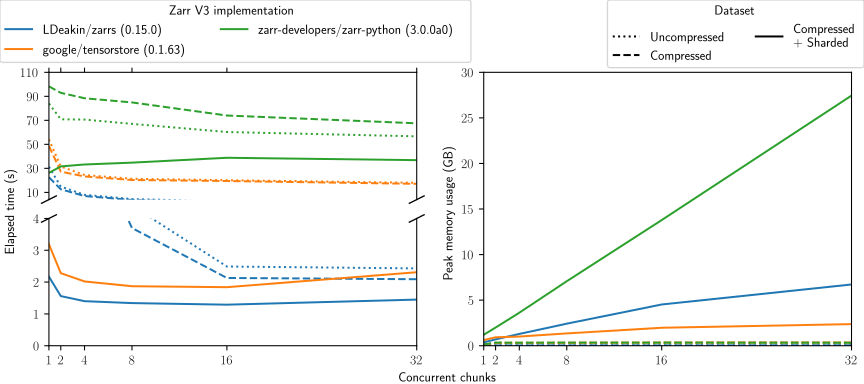

Source data for this figure (header and first rows):
Metric, , Time (s), Time (s), Time (s), Memory (GB), Memory (GB), Memory (GB)
Implementation, , zarrs_rust, tensorstore_python, zarr_python, zarrs_rust, tensorstore_python, zarr_python
Image, Concurrency, , , , , , 
data/benchmark.zarr, 1, 31.36, 54.15, 84.0, 0.02489, 0.09856, 0.1018
data/benchmark.zarr, 2, 14.81, 31.54, 70.88, 0.02788, 0.3039, 0.3196
data/benchmark.zarr, 4, 7.98, 24.5, 70.64, 0.02782, 0.3097, 0.3116
data/benchmark.zarr, 8, 4.4, 21.33, 67.06, 0.02822, 0.3159, 0.3139
data/benchmark.zarr, 16, 2.49, 20.13, 60.28, 0.02788, 0.3198, 0.3168
data/benchmark.zarr, 32, 2.43, 17.97, 56.67, 0.027, 0.3224, 0.3204
data/benchmark_compress.zarr, 1, 22.59, 48.7, 98.27, 0.02517, 0.09565, 0.1373
data/benchmark_compress.zarr, 2, 12.59, 27.28, 92.91, 0.02864, 0.3116, 0.3415
data/benchmark_compress.zarr, 4, 6.94, 23.25, 88.4, 0.02685, 0.3122, 0.3294
data/benchmark_compress.zarr, 8, 3.7, 20.3, 84.92, 0.03068, 0.3215, 0.3419
data/benchmark_compress.zarr, 16, 2.13, 19.46, 74.02, 0.03356, 0.3437, 0.3422
data/benchmark_compress.zarr, 32, 2.09, 17.11, 67.53, 0.04271, 0.3521, 0.3295
data/benchmark_compress_shard.zarr, 1, 2.17, 3.19, 26.26, 0.3676, 0.6151, 1.203
data/benchmark_compress_shard.zarr, 2, 1.56, 2.28, 31.64, 0.6977, 0.9244, 1.995
data/benchmark_compress_shard.zarr, 4, 1.4, 2.02, 33.23, 1.293, 1.007, 3.624
data/benchmark_compress_shard.zarr, 8, 1.34, 1.87, 34.77, 2.42, 1.351, 7.078
data/benchmark_compress_shard.zarr, 16, 1.29, 1.84, 38.82, 4.525, 1.971, 13.79
data/benchmark_compress_shard.zarr, 32, 1.45, 2.31, 36.84, 6.721, 2.371, 27.45
